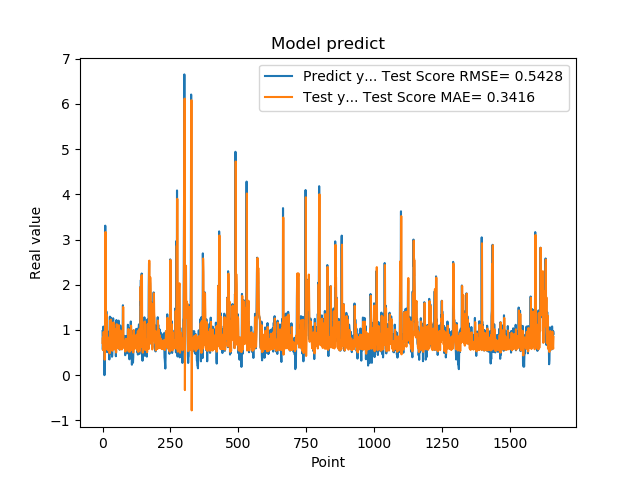

Values plotted in this chart, from the file beside it:
9.743152856830000763e-01, 7.135165142279291661e-01
5.654720067979999154e-01, 8.303829407095872916e-01
7.307389974590000614e-01, 5.526050019508071953e-01
1.074290990829999792e+00, 7.150710705062766070e-01
9.521890282630000035e-01, 9.567353975356200912e-01
9.879170060160000766e-01, 8.466270050569714156e-01
1.011654973029999960e+00, 8.570717160183654038e-01
0.000000000000000000e+00, 8.898660664755418948e-01
7.643579840659999736e-01, 3.420171229414204483e-01
7.788103222849999119e-01, 1.032390189107544876e+00
3.306220054629999794e+00, 6.007048470309299670e-01
1.055441975589999970e+00, 3.166983070756644647e+00
7.543110251430000801e-01, 8.095447593410511899e-01
7.915459871289999283e-01, 6.684493638508849367e-01
1.409499049189999909e+00, 6.197841163660897656e-01
8.875439763070001042e-01, 1.335708425112202669e+00
6.401469707490000660e-01, 8.661893891457018713e-01
5.082880258560000808e-01, 5.688373695622168658e-01
8.640019893649999450e-01, 6.055653704795916914e-01
5.725920200349999822e-01, 8.370338037843576551e-01
8.469420075419999971e-01, 5.512084916675635826e-01
9.181020259860001032e-01, 7.849041799471848657e-01
7.976629734039999420e-01, 7.630546788107702705e-01
9.608020186419998776e-01, 6.575516755008637970e-01
9.555831551549999192e-01, 8.137612077260345522e-01
3.470349907879999862e-01, 8.232696842539264370e-01
9.546210169789999256e-01, 4.826584551809429136e-01
1.293938040730000072e+00, 9.908272829176588692e-01
5.251880288119999962e-01, 1.208931335113897942e+00
4.773890078070000542e-01, 5.697929157458048177e-01
1.275226235389999907e+00, 6.599614034248674210e-01
8.723750114439999814e-01, 1.229338599040773472e+00
8.355640172959999390e-01, 8.229887152686203855e-01
7.321749925609999377e-01, 6.768090234551377149e-01
7.640249729160000225e-01, 5.891987344671457683e-01
4.072830080990000323e-01, 6.146476644061771299e-01
4.752210080619999610e-01, 5.386330856820044088e-01
8.781340122220000488e-01, 7.273022844957125477e-01
7.414129972460000717e-01, 8.668528846991210290e-01
1.258002042770000051e+00, 6.059147096307879732e-01
1.069700956339999953e+00, 1.166440527311224828e+00
7.274609804150000691e-01, 1.010251517214090233e+00
7.892770171170000459e-01, 6.538786723730038997e-01
6.237750053410000550e-01, 6.356304764400961815e-01
6.914690136910000007e-01, 5.679043456341713592e-01
8.557710051540000640e-01, 6.586846065630341807e-01
7.093830108640000187e-01, 7.215229641979392650e-01
1.014547944070000041e+00, 5.856952647659872113e-01
1.115731000900000103e+00, 8.920597830338610201e-01
4.182830154900000208e-01, 1.010885729259715093e+00
1.002280950550000105e+00, 5.006441772296886805e-01
1.218860983849999968e+00, 9.948127274675042653e-01
1.143296003339999922e+00, 1.127080531646516004e+00
6.528189778330000248e-01, 1.079847849164965012e+00
6.746559739110000731e-01, 6.236933366705740278e-01
6.009536385540000802e-01, 6.345531621867680494e-01
6.694570183749999348e-01, 6.056875902671693401e-01
6.538079977039999990e-01, 6.657514322698374620e-01
7.814120054240000224e-01, 6.192416389364495677e-01
1.206303954120000022e+00, 6.823826723818616768e-01
8.469259738919999725e-01, 1.104273149893688633e+00
... 1,599 more rows
